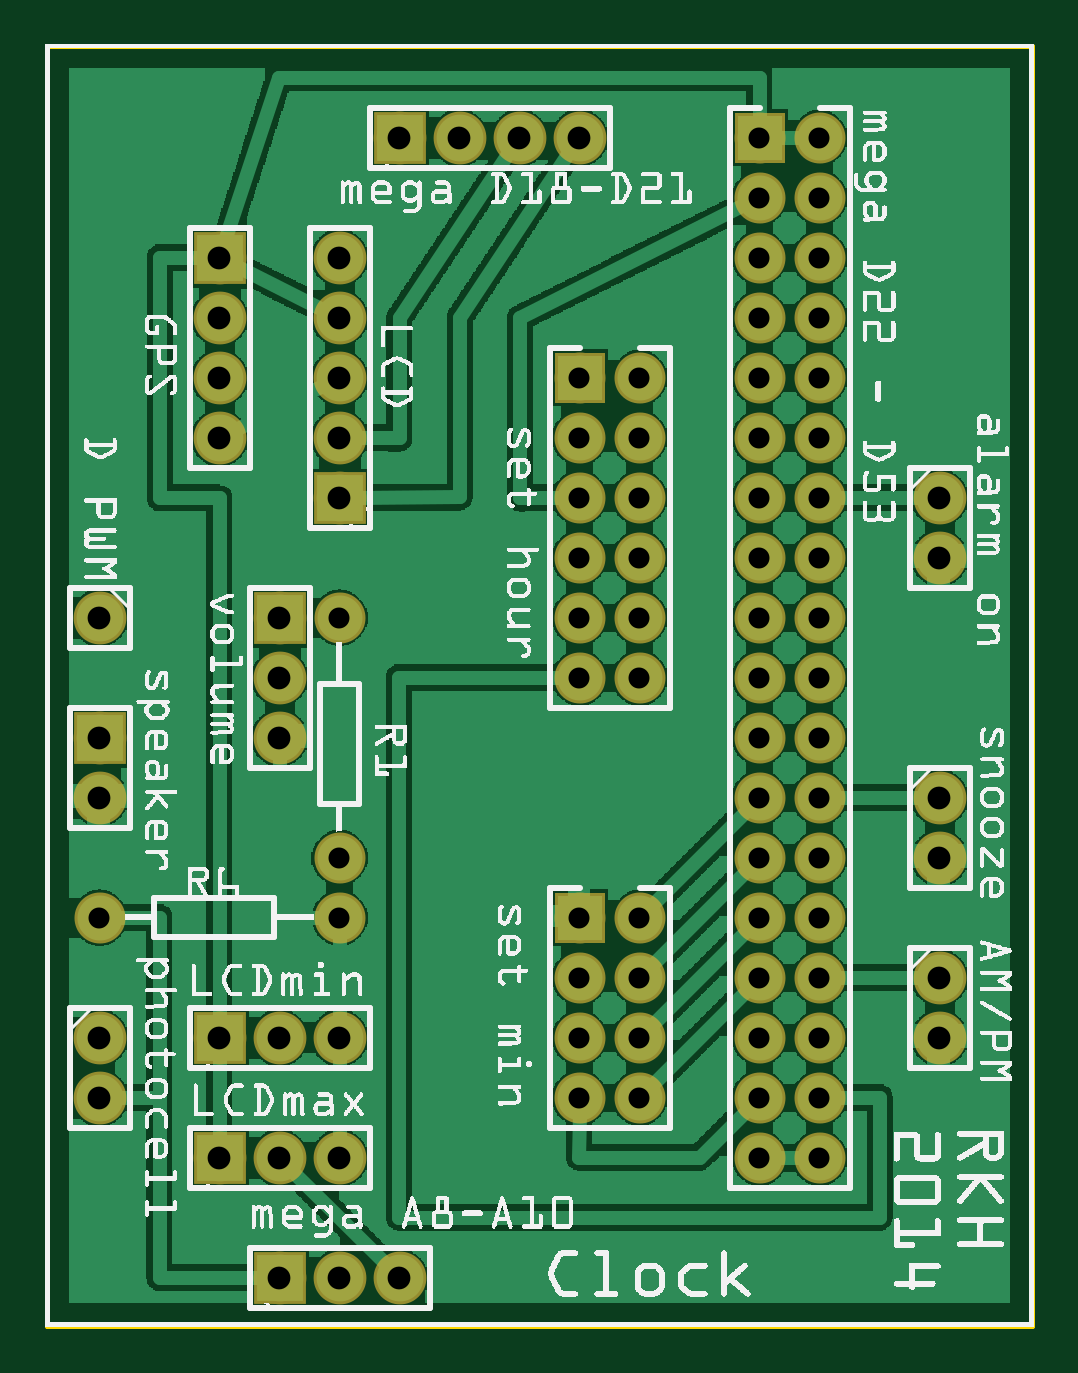
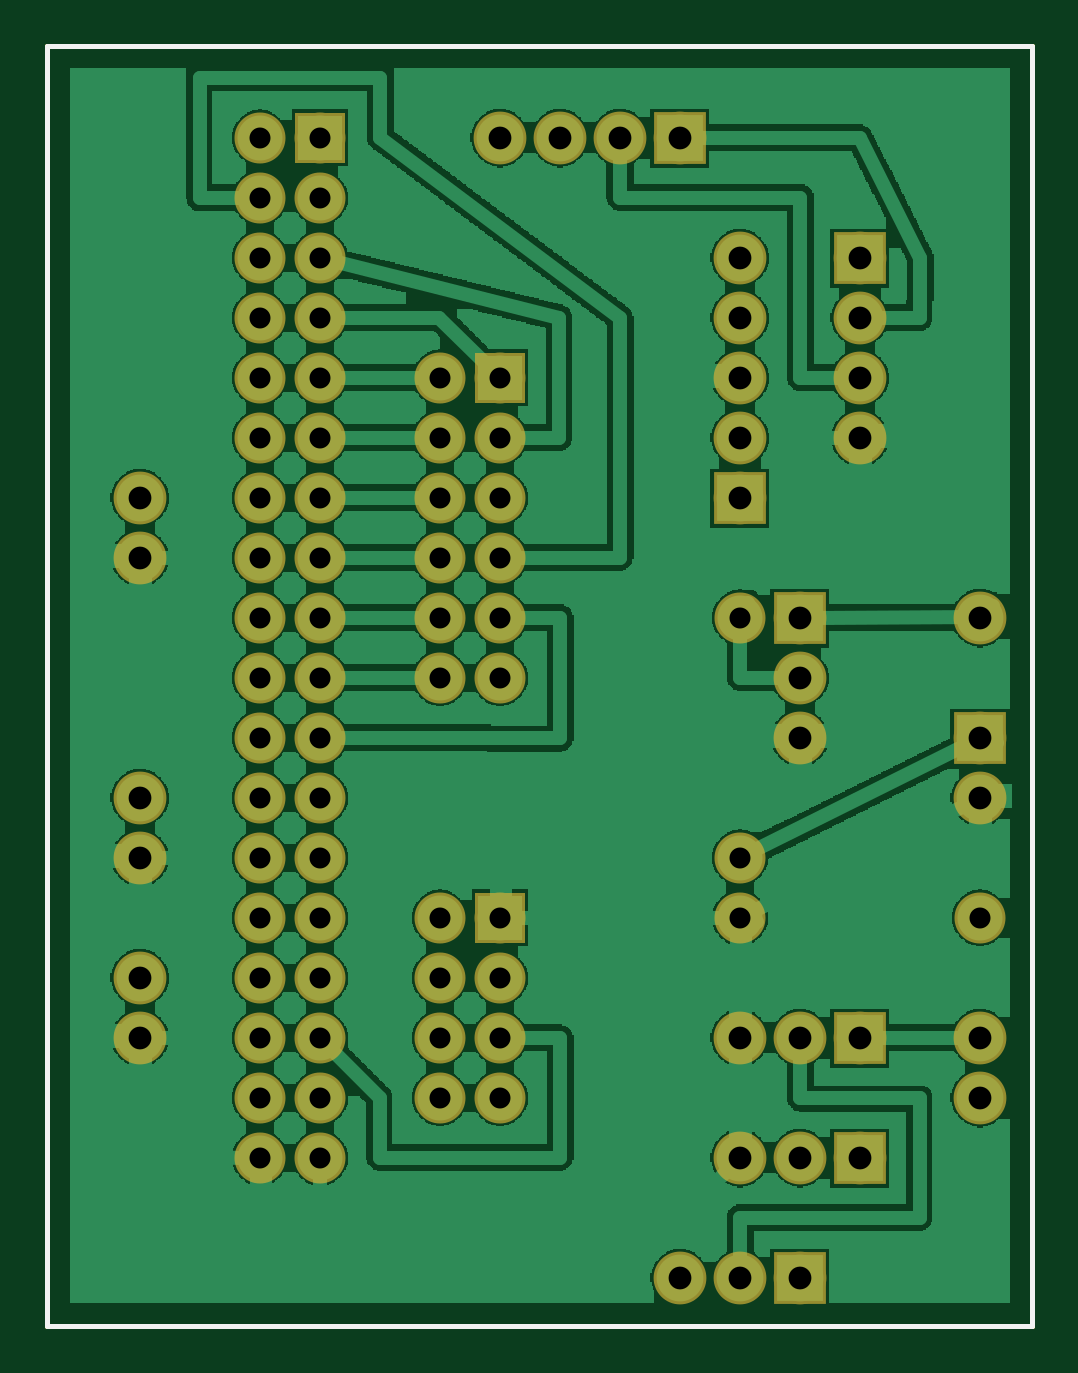
Circuit board: 8 layer files. Board 41.7 x 54.2 mm.
- outline: 05Jul14_contour.gm1 (370 bytes)
- bottom_copper: 05Jul14_copperBottom.gbl (129145 bytes)
- top_copper: 05Jul14_copperTop.gtl (136231 bytes)
- drill: 05Jul14_drill.xln (1567 bytes)
- bottom_mask: 05Jul14_maskBottom.gbs (1868 bytes)
- top_mask: 05Jul14_maskTop.gts (1868 bytes)
- bottom_silk: 05Jul14_silkBottom.gbo (360 bytes)
- top_silk: 05Jul14_silkTop.gto (335878 bytes)

=== outline: 05Jul14_contour.gm1 ===
G04 MADE WITH FRITZING*
G04 WWW.FRITZING.ORG*
G04 DOUBLE SIDED*
G04 HOLES PLATED*
G04 CONTOUR ON CENTER OF CONTOUR VECTOR*
%ASAXBY*%
%FSLAX23Y23*%
%MOIN*%
%OFA0B0*%
%SFA1.0B1.0*%
%ADD10R,1.648570X2.139930*%
%ADD11C,0.008000*%
%ADD10C,0.008*%
%LNCONTOUR*%
G90*
G70*
G54D10*
G54D11*
X4Y2136D02*
X1645Y2136D01*
X1645Y4D01*
X4Y4D01*
X4Y2136D01*
D02*
G04 End of contour*
M02*
=== bottom_copper: 05Jul14_copperBottom.gbl (129145 bytes, source omitted) ===
=== top_copper: 05Jul14_copperTop.gtl (136231 bytes, source omitted) ===
=== drill: 05Jul14_drill.xln ===
; NON-PLATED HOLES START AT T1
; THROUGH (PLATED) HOLES START AT T100
M48
INCH
T100C0.038000
T101C0.035000
%
T100
X002908Y017835
X002908Y004835
X003908Y011835
X014908Y005835
X004908Y000835
X004908Y016835
X004908Y013835
X004908Y004835
X003908Y002835
X000908Y003835
X002908Y016835
X003908Y010835
X003908Y009835
X007908Y019835
X014908Y008835
X004908Y015835
X000908Y011835
X005908Y019835
X002908Y015835
X002908Y002835
X014908Y013835
X014908Y004835
X000908Y009835
X014908Y007835
X004908Y002835
X003908Y000835
X003908Y004835
X014908Y012835
X000908Y008835
X004908Y014835
X008908Y019835
X004908Y017835
X005908Y000835
X000908Y004835
X002908Y014835
X006908Y019835
T101
X011908Y007835
X011908Y016835
X011908Y013835
X008908Y005835
X012908Y011835
X012908Y018835
X009908Y004835
X008908Y010835
X004908Y007835
X000908Y006835
X012908Y008835
X011908Y006835
X011908Y003835
X011908Y012835
X008908Y014835
X012908Y010835
X009908Y013835
X011908Y015835
X012908Y014835
X011908Y019835
X004908Y006835
X012908Y017835
X012908Y004835
X011908Y002835
X009908Y006835
X009908Y003835
X012908Y007835
X009908Y012835
X011908Y005835
X011908Y011835
X008908Y013835
X008908Y004835
X009908Y015835
X011908Y009835
X011908Y018835
X004908Y011835
X012908Y016835
X012908Y013835
X012908Y006835
X012908Y003835
X009908Y005835
X011908Y010835
X008908Y012835
X009908Y011835
X011908Y008835
X011908Y014835
X008908Y015835
X008908Y006835
X008908Y003835
X012908Y012835
X011908Y017835
X012908Y015835
X012908Y002835
X012908Y019835
X012908Y005835
X009908Y010835
X011908Y004835
X008908Y011835
X012908Y009835
X009908Y014835
T00
M30

=== bottom_mask: 05Jul14_maskBottom.gbs ===
G04 MADE WITH FRITZING*
G04 WWW.FRITZING.ORG*
G04 DOUBLE SIDED*
G04 HOLES PLATED*
G04 CONTOUR ON CENTER OF CONTOUR VECTOR*
%ASAXBY*%
%FSLAX23Y23*%
%MOIN*%
%OFA0B0*%
%SFA1.0B1.0*%
%ADD10C,0.088000*%
%ADD11C,0.085000*%
%ADD12R,0.085000X0.085000*%
%ADD13R,0.088000X0.088000*%
%LNMASK0*%
G90*
G70*
G54D10*
X1491Y884D03*
X1491Y784D03*
X91Y1184D03*
X1491Y1384D03*
X1491Y1284D03*
X1491Y584D03*
X1491Y484D03*
X91Y484D03*
X91Y384D03*
G54D11*
X491Y684D03*
X91Y684D03*
X491Y1184D03*
X491Y784D03*
X891Y1584D03*
X991Y1584D03*
X891Y1484D03*
X991Y1484D03*
X891Y1384D03*
X991Y1384D03*
X891Y1284D03*
X991Y1284D03*
X891Y1184D03*
X991Y1184D03*
X891Y1084D03*
X991Y1084D03*
G54D10*
X391Y84D03*
X491Y84D03*
X591Y84D03*
X591Y1984D03*
X691Y1984D03*
X791Y1984D03*
X891Y1984D03*
G54D11*
X1191Y1984D03*
X1291Y1984D03*
X1191Y1884D03*
X1291Y1884D03*
X1191Y1784D03*
X1291Y1784D03*
X1191Y1684D03*
X1291Y1684D03*
X1191Y1584D03*
X1291Y1584D03*
X1191Y1484D03*
X1291Y1484D03*
X1191Y1384D03*
X1291Y1384D03*
X1191Y1284D03*
X1291Y1284D03*
X1191Y1184D03*
X1291Y1184D03*
X1191Y1084D03*
X1291Y1084D03*
X1191Y984D03*
X1291Y984D03*
X1191Y884D03*
X1291Y884D03*
X1191Y784D03*
X1291Y784D03*
X1191Y684D03*
X1291Y684D03*
X1191Y584D03*
X1291Y584D03*
X1191Y484D03*
X1291Y484D03*
X1191Y384D03*
X1291Y384D03*
X1191Y284D03*
X1291Y284D03*
X891Y684D03*
X991Y684D03*
X891Y584D03*
X991Y584D03*
X891Y484D03*
X991Y484D03*
X891Y384D03*
X991Y384D03*
G54D10*
X491Y1384D03*
X491Y1484D03*
X491Y1584D03*
X491Y1684D03*
X491Y1784D03*
X291Y1784D03*
X291Y1684D03*
X291Y1584D03*
X291Y1484D03*
X91Y984D03*
X91Y884D03*
X291Y284D03*
X391Y284D03*
X491Y284D03*
X391Y1184D03*
X391Y1084D03*
X391Y984D03*
X291Y484D03*
X391Y484D03*
X491Y484D03*
G54D12*
X891Y1584D03*
G54D13*
X391Y84D03*
X591Y1984D03*
G54D12*
X1191Y1984D03*
X891Y684D03*
G54D13*
X491Y1384D03*
X291Y1784D03*
X91Y984D03*
X291Y284D03*
X391Y1184D03*
X291Y484D03*
G04 End of Mask0*
M02*
=== top_mask: 05Jul14_maskTop.gts ===
G04 MADE WITH FRITZING*
G04 WWW.FRITZING.ORG*
G04 DOUBLE SIDED*
G04 HOLES PLATED*
G04 CONTOUR ON CENTER OF CONTOUR VECTOR*
%ASAXBY*%
%FSLAX23Y23*%
%MOIN*%
%OFA0B0*%
%SFA1.0B1.0*%
%ADD10C,0.088000*%
%ADD11C,0.085000*%
%ADD12R,0.085000X0.085000*%
%ADD13R,0.088000X0.088000*%
%LNMASK1*%
G90*
G70*
G54D10*
X1491Y884D03*
X1491Y784D03*
X91Y1184D03*
X1491Y1384D03*
X1491Y1284D03*
X1491Y584D03*
X1491Y484D03*
X91Y484D03*
X91Y384D03*
G54D11*
X491Y684D03*
X91Y684D03*
X491Y1184D03*
X491Y784D03*
X891Y1584D03*
X991Y1584D03*
X891Y1484D03*
X991Y1484D03*
X891Y1384D03*
X991Y1384D03*
X891Y1284D03*
X991Y1284D03*
X891Y1184D03*
X991Y1184D03*
X891Y1084D03*
X991Y1084D03*
G54D10*
X391Y84D03*
X491Y84D03*
X591Y84D03*
X591Y1984D03*
X691Y1984D03*
X791Y1984D03*
X891Y1984D03*
G54D11*
X1191Y1984D03*
X1291Y1984D03*
X1191Y1884D03*
X1291Y1884D03*
X1191Y1784D03*
X1291Y1784D03*
X1191Y1684D03*
X1291Y1684D03*
X1191Y1584D03*
X1291Y1584D03*
X1191Y1484D03*
X1291Y1484D03*
X1191Y1384D03*
X1291Y1384D03*
X1191Y1284D03*
X1291Y1284D03*
X1191Y1184D03*
X1291Y1184D03*
X1191Y1084D03*
X1291Y1084D03*
X1191Y984D03*
X1291Y984D03*
X1191Y884D03*
X1291Y884D03*
X1191Y784D03*
X1291Y784D03*
X1191Y684D03*
X1291Y684D03*
X1191Y584D03*
X1291Y584D03*
X1191Y484D03*
X1291Y484D03*
X1191Y384D03*
X1291Y384D03*
X1191Y284D03*
X1291Y284D03*
X891Y684D03*
X991Y684D03*
X891Y584D03*
X991Y584D03*
X891Y484D03*
X991Y484D03*
X891Y384D03*
X991Y384D03*
G54D10*
X491Y1384D03*
X491Y1484D03*
X491Y1584D03*
X491Y1684D03*
X491Y1784D03*
X291Y1784D03*
X291Y1684D03*
X291Y1584D03*
X291Y1484D03*
X91Y984D03*
X91Y884D03*
X291Y284D03*
X391Y284D03*
X491Y284D03*
X391Y1184D03*
X391Y1084D03*
X391Y984D03*
X291Y484D03*
X391Y484D03*
X491Y484D03*
G54D12*
X891Y1584D03*
G54D13*
X391Y84D03*
X591Y1984D03*
G54D12*
X1191Y1984D03*
X891Y684D03*
G54D13*
X491Y1384D03*
X291Y1784D03*
X91Y984D03*
X291Y284D03*
X391Y1184D03*
X291Y484D03*
G04 End of Mask1*
M02*
=== bottom_silk: 05Jul14_silkBottom.gbo ===
G04 MADE WITH FRITZING*
G04 WWW.FRITZING.ORG*
G04 DOUBLE SIDED*
G04 HOLES PLATED*
G04 CONTOUR ON CENTER OF CONTOUR VECTOR*
%ASAXBY*%
%FSLAX23Y23*%
%MOIN*%
%OFA0B0*%
%SFA1.0B1.0*%
%ADD10R,1.648570X2.139930X1.632570X2.123930*%
%ADD11C,0.008000*%
%LNSILK0*%
G90*
G70*
G54D11*
X4Y2136D02*
X1645Y2136D01*
X1645Y4D01*
X4Y4D01*
X4Y2136D01*
D02*
G04 End of Silk0*
M02*
=== top_silk: 05Jul14_silkTop.gto (335878 bytes, source omitted) ===
